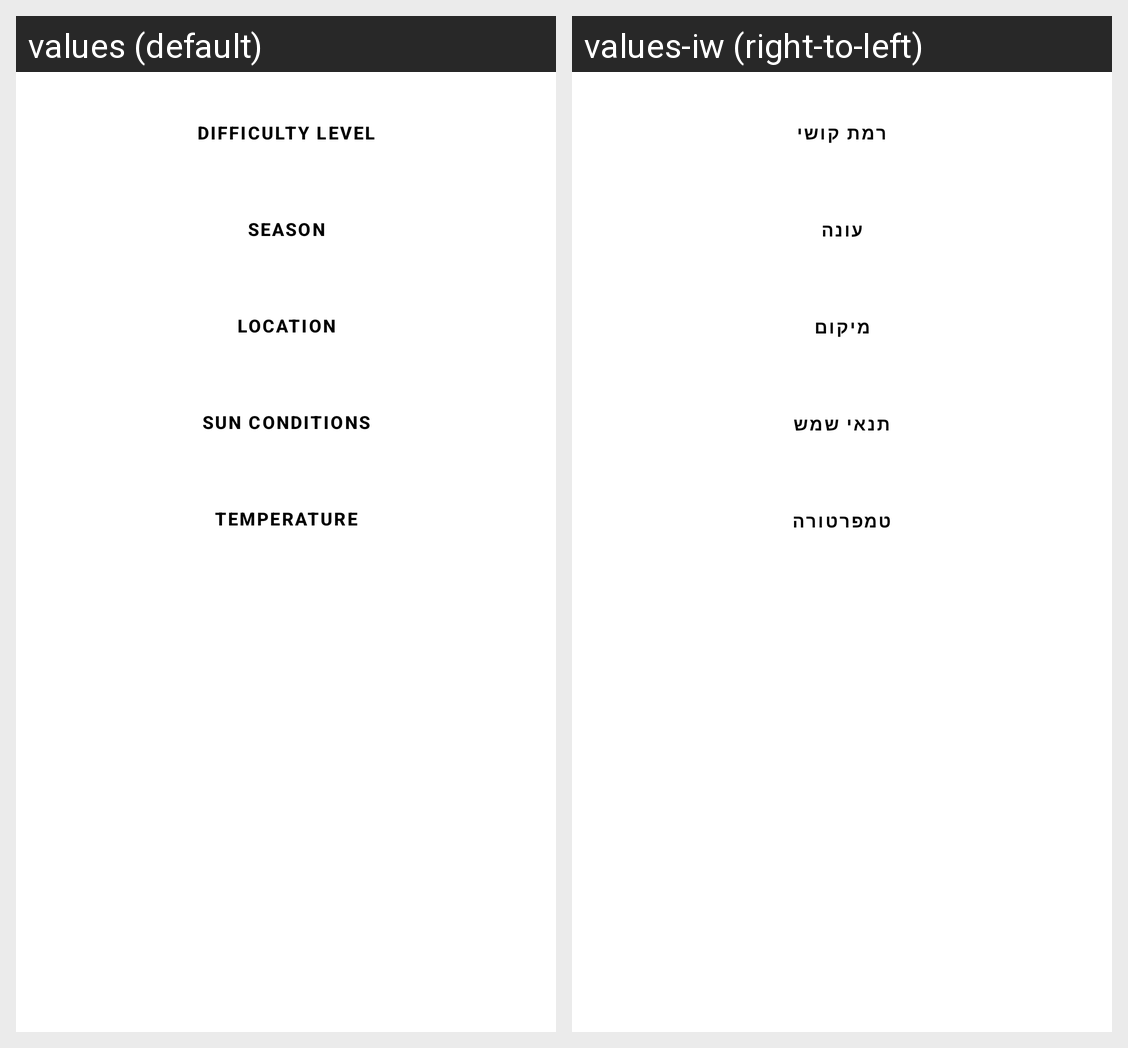

The Android screen above is rendered under two locales of the same app. Produce the string resources it draws, with the default and per-locale values.
Android screen res/layout/suggestion_manual_selection_fragment.xml rendered under 2 locales, left to right: values (default), values-iw (right-to-left). Device: Nexus 5 (rendered at 1080×1920; each locale shown at half size, 540×960, under a caption strip naming it); theme Theme.PlantCruiser.
Strings drawn on this screen, with the default value and each locale's value (text and hints the layout hard-codes, and strings that could not be matched under every locale, appear in the picture but are not listed):

difficulty_level
  values: Difficulty Level
  values-iw: רמת קושי

season
  values: Season
  values-iw: עונה

location
  values: Location
  values-iw: מיקום

sun_conditions
  values: Sun Conditions
  values-iw: תנאי שמש

temperature
  values: Temperature
  values-iw: טמפרטורה
